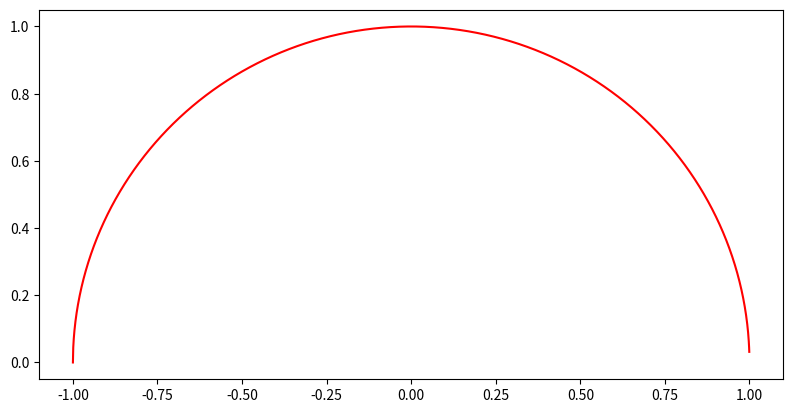

Write the Python code that produced this figure. (Note: this script raises an exception after producing the figure.)
import matplotlib.pyplot as plt
import math
import numpy as np

def circle(x) :
    return np.sqrt(1-x**2)

circle(0.5)

x = np.arange(-1,1.,0.0005)
plt.figure(figsize=[9.6,4.8])   # width and height in inches
plt.plot(x,circle(x),'r')
plt.show()

def trapez(lowlim, higlim, ncalls) :
    if (lowlim > higlim):
        raise Exception('function low limit is larger than high limit')
    else: 
       height = (higlim-lowlim)/ncalls 
       return sum([0.5*height*(circle(i*height + lowlim) + circle((i+1)*height+lowlim)) for i in range(ncalls)]) 

test1 = trapez(1,-1,250)     # wrong on purpose

%timeit test2 = trapez(-1.,1.,1_000)

test2 = trapez(-1.,1.,1_000)
true_value = 0.5*np.pi
print (f'{test2:.30f} estimate of {true_value:.30f}')

import random

## we need to know the function maximum (1 in this case)
def hit_and_miss(lowlim, higlim, ncalls, fmax=1.) :
    if (lowlim > higlim):
        raise Exception('function low limit is larger than high limit')
    hit = 0
    for i in range(ncalls) :
        r1, r2 = random.uniform(lowlim,higlim), random.uniform(0.,fmax)
        if (r2 < circle(r1)) :
            hit += 1 
    return (hit / ncalls) * ( higlim - lowlim ) * fmax

%timeit test2 = hit_and_miss(-1.,1.,1_000)

test2 = hit_and_miss(-1.,1.,1_000)
print (f'{test2:.30f} estimate of {true_value:.30f}')

calls, delta_trapez, delta_hit_miss = [], [], []

icall = 10
while (icall < 1_000_000) :
    calls.append(math.log10(icall))
    delta_trapez.append(trapez(-1.,1.,icall) - true_value)
    delta_hit_miss.append(hit_and_miss(-1.,1.,icall) - true_value)
    icall *= 3

plt.plot(calls,delta_trapez,'bo',linestyle='-.')
plt.plot(calls,delta_hit_miss,'ro',linestyle='-.')

plt.show()

def sphere(x,y) :
    return np.sqrt(1-x**2-y**2)

def trapez_3d(lowlim, higlim, ncalls) :
    if (lowlim > higlim):
        raise Exception('function low limit is larger than high limit')
    nsides = int(np.sqrt(ncalls)) 
    height, integral = (higlim-lowlim)/nsides, 0. 
    for i in range(nsides) :
       for j in range(nsides) :
           if ((i*height + lowlim)**2 + (j*height + lowlim)**2 < 1.) and (((i+1)*height + lowlim)**2 + ((j+1)*height + lowlim)**2 < 1.) : 
              integral += 0.5*height**2*(sphere(i*height + lowlim,j*height + lowlim) + sphere((i+1)*height + lowlim,(j+1)*height + lowlim))
    return integral

## we need to know the function maximum (1 in this case)
def hit_and_miss_3d(lowlim, higlim, ncalls, fmax=1.) :
    if (lowlim > higlim):
        raise Exception('function low limit is larger than high limit')
    hit = 0
    for i in range(ncalls) :
        r1x, r1y, r2 = random.uniform(lowlim,higlim), random.uniform(lowlim,higlim), random.uniform(0.,fmax)
        if ((r1x**2+r1y**2) < 1. and r2 < sphere(r1x,r1y)) :
            hit += 1 
    return (hit / ncalls) * ( higlim - lowlim )**2 * fmax

test3 = hit_and_miss_3d(-1.,1,1_000_000)

true_value_3d = 2.*np.pi/3.
print (f'{test3:.30f} estimate of {true_value_3d:.30f}')

calls, delta_trapez, delta_hit_miss = [], [], []

icall = 10
while (icall < 1_000_000) :
    calls.append(math.log10(icall))
    delta_trapez.append(trapez_3d(-1.,1.,icall) - true_value_3d)
    delta_hit_miss.append(hit_and_miss_3d(-1.,1.,icall) - true_value_3d)
    icall *= 3

plt.plot(calls,delta_trapez,'bo',linestyle='-.')
plt.plot(calls,delta_hit_miss,'ro',linestyle='-.')

plt.show()

def sphere_nd(n,lowlim,higlim) :
    if (lowlim > higlim):
        raise Exception('function low limit is larger than high limit')
    my_sum = sum([(random.uniform(lowlim,higlim))**2 for _ in range(n)])
    if (my_sum > 1.) : return 0.
    return np.sqrt(1-my_sum)            

## we need to know the function maximum (1 in this case)
def hit_and_miss_nd(n, lowlim, higlim, ncalls, fmax=1.) :
    hit = 0
    for i in range(ncalls) :
        r2 = random.uniform(0.,fmax)
        if (r2 < sphere_nd(n,lowlim,higlim)) :
            hit += 1 
    return (hit / ncalls) * ( higlim - lowlim )**n * fmax

test4 = hit_and_miss_nd(3,-1.,1,1_000_000)

print (f'{test4:.30f}')

test4_in_units_pi2 = test4/(np.pi**2)

print (f'{test4_in_units_pi2:.30f}')    ## true : 1/4

test5 = hit_and_miss_nd(4,-1.,1,1_000_000)

print (f'{test5:.30f}')

test5_in_units_pi2 = test5/(np.pi**2)

print (f'{test5_in_units_pi2:.30f}')     # true: 4/15 = 0.2(6)